Dataset: FinalDataset (GitHub, lucasargento/proyectopilas). Classes: boton chico, boton grande, Duracell, Energizer, otras.

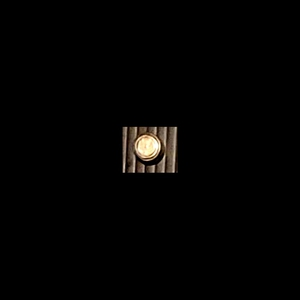
Label: boton chico

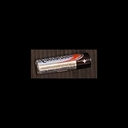
Label: Energizer

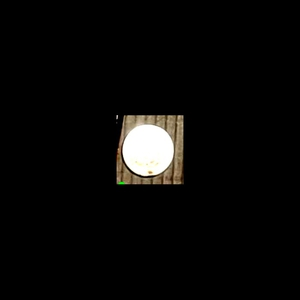
Label: boton grande

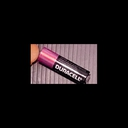
Label: Duracell

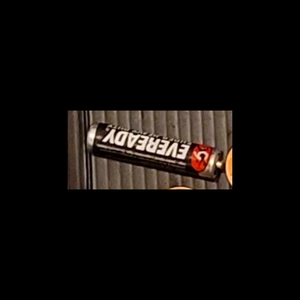
Label: otras

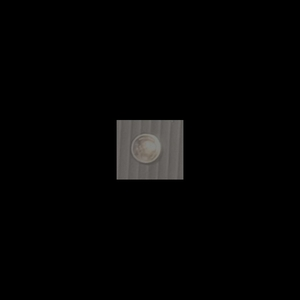
Label: boton chico
